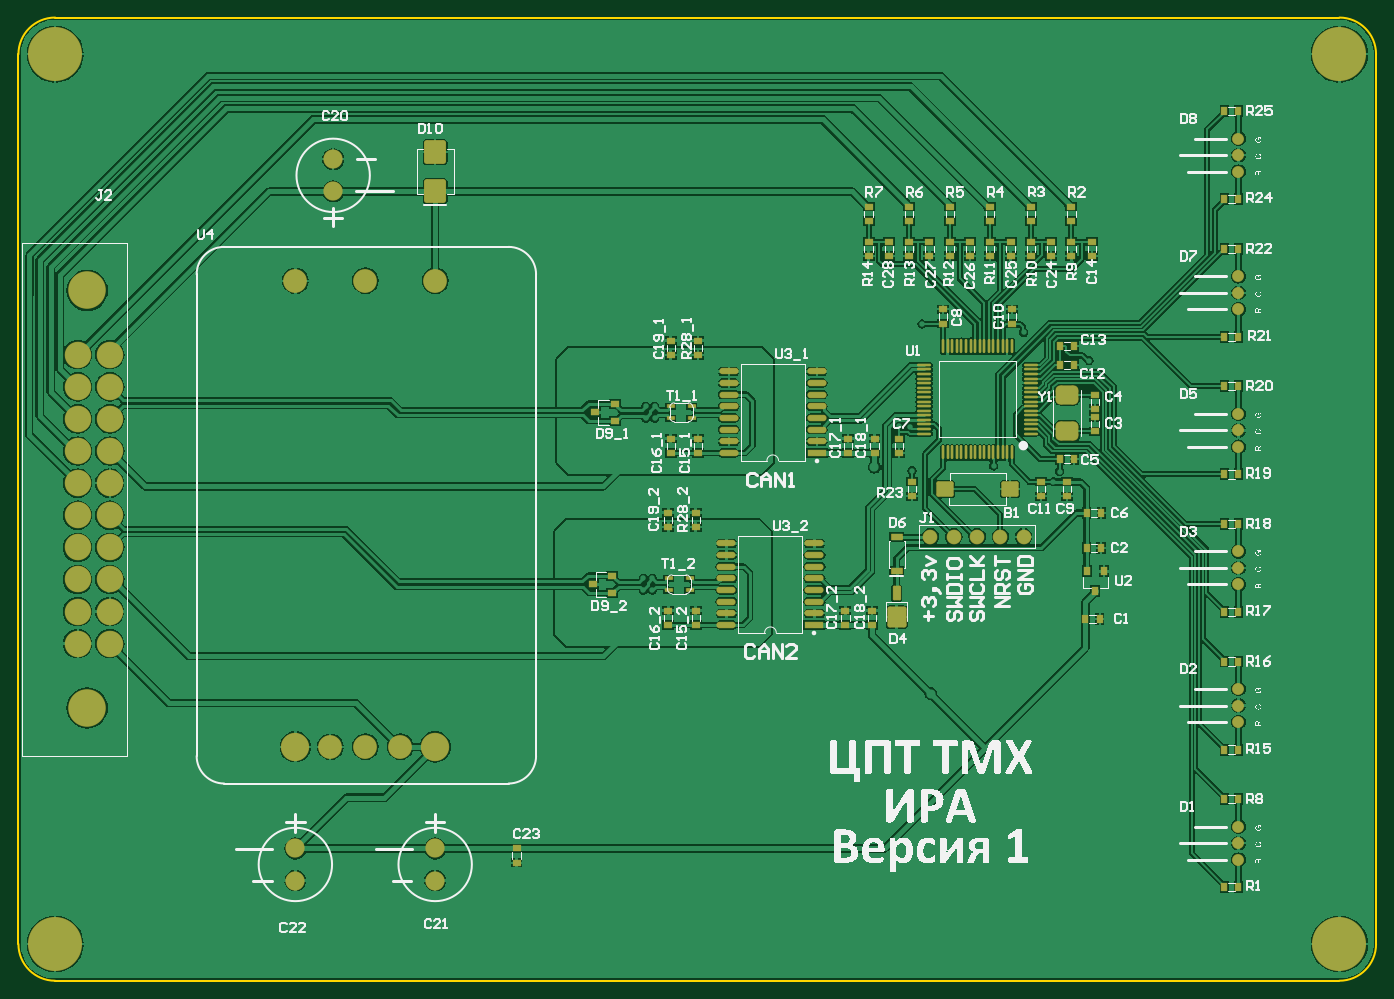
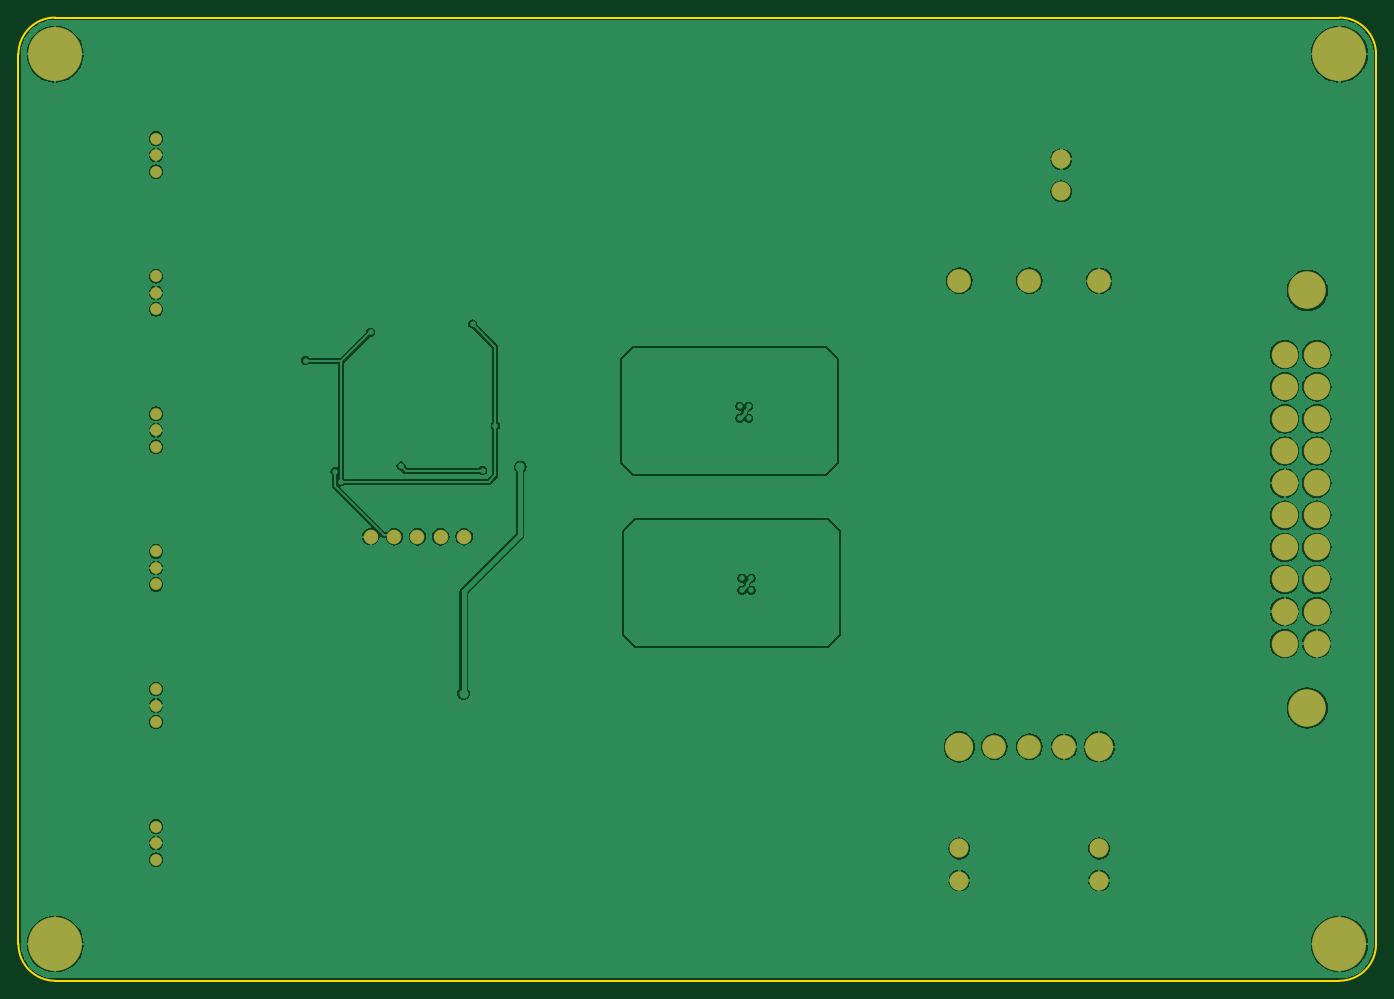
Circuit board: 10 layer files. Board 148.0 x 105.0 mm.
- bottom_copper: IRA.GBL (51820 bytes)
- bottom_silk: IRA.GBO (268 bytes)
- paste: IRA.GBP (266 bytes)
- bottom_mask: IRA.GBS (1635 bytes)
- outline: IRA.GKO (271 bytes)
- outline: IRA.GM1 (621 bytes)
- top_copper: IRA.GTL (127271 bytes)
- top_silk: IRA.GTO (160395 bytes)
- paste: IRA.GTP (7315 bytes)
- top_mask: IRA.GTS (8685 bytes)

=== bottom_copper: IRA.GBL (51820 bytes, source omitted) ===
=== bottom_silk: IRA.GBO ===
G04*
G04 #@! TF.GenerationSoftware,Altium Limited,Altium Designer,22.2.1 (43)*
G04*
G04 Layer_Color=32896*
%FSLAX44Y44*%
%MOMM*%
G71*
G04*
G04 #@! TF.SameCoordinates,7A9A4B32-F866-4FC0-92F5-D822EF52183D*
G04*
G04*
G04 #@! TF.FilePolarity,Positive*
G04*
G01*
G75*
M02*

=== paste: IRA.GBP ===
G04*
G04 #@! TF.GenerationSoftware,Altium Limited,Altium Designer,22.2.1 (43)*
G04*
G04 Layer_Color=128*
%FSLAX44Y44*%
%MOMM*%
G71*
G04*
G04 #@! TF.SameCoordinates,7A9A4B32-F866-4FC0-92F5-D822EF52183D*
G04*
G04*
G04 #@! TF.FilePolarity,Positive*
G04*
G01*
G75*
M02*

=== bottom_mask: IRA.GBS ===
G04*
G04 #@! TF.GenerationSoftware,Altium Limited,Altium Designer,22.2.1 (43)*
G04*
G04 Layer_Color=16711935*
%FSLAX44Y44*%
%MOMM*%
G71*
G04*
G04 #@! TF.SameCoordinates,7A9A4B32-F866-4FC0-92F5-D822EF52183D*
G04*
G04*
G04 #@! TF.FilePolarity,Negative*
G04*
G01*
G75*
%ADD46C,2.9000*%
%ADD47C,4.1000*%
%ADD48C,5.9000*%
%ADD49C,2.6000*%
%ADD50C,3.1000*%
%ADD51C,2.1000*%
%ADD52C,1.6000*%
%ADD53C,1.3000*%
D46*
X669600Y737500D02*
D03*
Y772500D02*
D03*
Y667500D02*
D03*
Y597500D02*
D03*
Y562500D02*
D03*
Y527500D02*
D03*
Y492500D02*
D03*
X634600Y772500D02*
D03*
Y737500D02*
D03*
Y667500D02*
D03*
Y562500D02*
D03*
Y597500D02*
D03*
Y527500D02*
D03*
Y492500D02*
D03*
X669600Y702500D02*
D03*
Y632500D02*
D03*
Y457500D02*
D03*
X634600Y702500D02*
D03*
Y632500D02*
D03*
Y457500D02*
D03*
D47*
X645000Y842500D02*
D03*
Y387500D02*
D03*
D48*
X610000Y1100000D02*
D03*
X2010000D02*
D03*
Y130000D02*
D03*
X610000D02*
D03*
D49*
X1024300Y853000D02*
D03*
X871900D02*
D03*
X910000Y345000D02*
D03*
X948100D02*
D03*
X986200D02*
D03*
X948100Y853000D02*
D03*
D50*
X871900Y345000D02*
D03*
X1024300D02*
D03*
D51*
X913100Y950500D02*
D03*
Y985500D02*
D03*
X1024300Y234265D02*
D03*
Y199265D02*
D03*
X871900Y234265D02*
D03*
Y199265D02*
D03*
D52*
X1665800Y574000D02*
D03*
X1640400D02*
D03*
X1615000D02*
D03*
X1589600D02*
D03*
X1564200D02*
D03*
D53*
X1900000Y390000D02*
D03*
Y372000D02*
D03*
Y408000D02*
D03*
Y990000D02*
D03*
Y972000D02*
D03*
Y1008000D02*
D03*
Y690000D02*
D03*
Y672000D02*
D03*
Y708000D02*
D03*
Y540000D02*
D03*
Y522000D02*
D03*
Y558000D02*
D03*
Y240000D02*
D03*
Y222000D02*
D03*
Y258000D02*
D03*
Y840000D02*
D03*
Y822000D02*
D03*
Y858000D02*
D03*
M02*

=== outline: IRA.GKO ===
G04*
G04 #@! TF.GenerationSoftware,Altium Limited,Altium Designer,22.2.1 (43)*
G04*
G04 Layer_Color=16711935*
%FSLAX44Y44*%
%MOMM*%
G71*
G04*
G04 #@! TF.SameCoordinates,7A9A4B32-F866-4FC0-92F5-D822EF52183D*
G04*
G04*
G04 #@! TF.FilePolarity,Positive*
G04*
G01*
G75*
M02*

=== outline: IRA.GM1 ===
G04*
G04 #@! TF.GenerationSoftware,Altium Limited,Altium Designer,22.2.1 (43)*
G04*
G04 Layer_Color=16711935*
%FSLAX44Y44*%
%MOMM*%
G71*
G04*
G04 #@! TF.SameCoordinates,7A9A4B32-F866-4FC0-92F5-D822EF52183D*
G04*
G04*
G04 #@! TF.FilePolarity,Positive*
G04*
G01*
G75*
%ADD10C,0.2540*%
D10*
X2050000Y1100000D02*
G03*
X2010000Y1140000I-40000J0D01*
G01*
Y90000D02*
G03*
X2050000Y130000I0J40000D01*
G01*
X610000Y1140000D02*
G03*
X570000Y1100000I0J-40000D01*
G01*
Y130000D02*
G03*
X610000Y90000I40000J0D01*
G01*
X2010000D01*
X610000Y1140000D02*
X2010000D01*
X2050000Y130000D02*
Y1100000D01*
X570000Y130000D02*
Y1100000D01*
M02*

=== top_copper: IRA.GTL (127271 bytes, source omitted) ===
=== top_silk: IRA.GTO (160395 bytes, source omitted) ===
=== paste: IRA.GTP (7315 bytes, source omitted) ===
=== top_mask: IRA.GTS (8685 bytes, source omitted) ===
